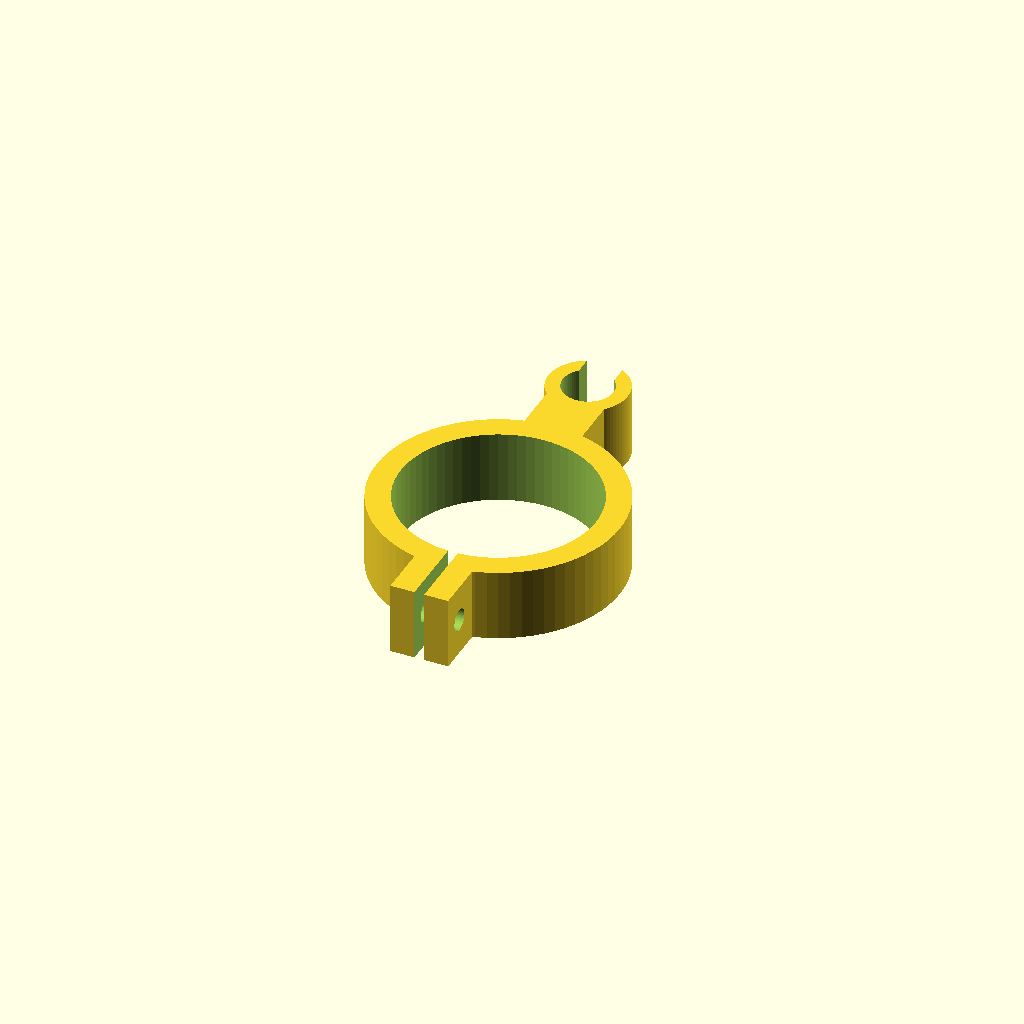
Cell 1: rendered with the file's own defaults.
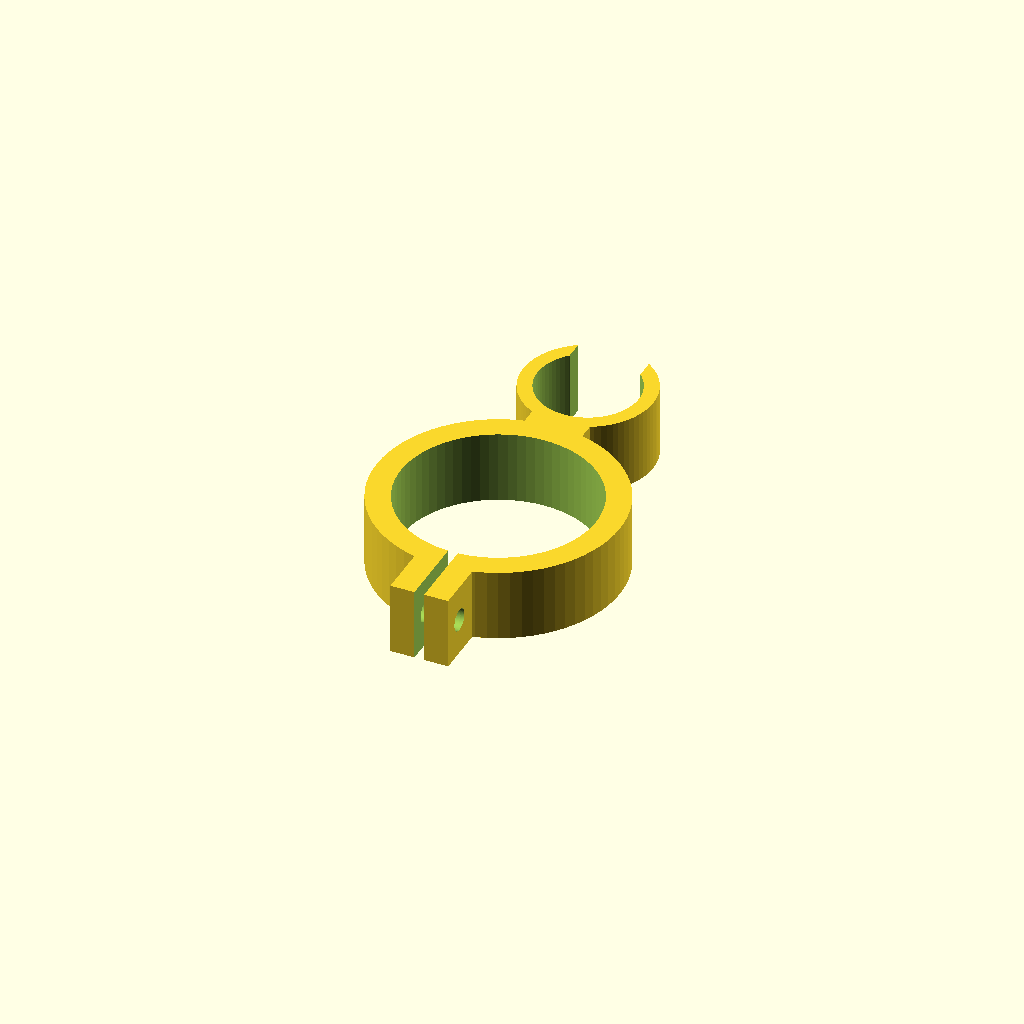
Cell 2 — d_cable set to 21, the other parameters unchanged.
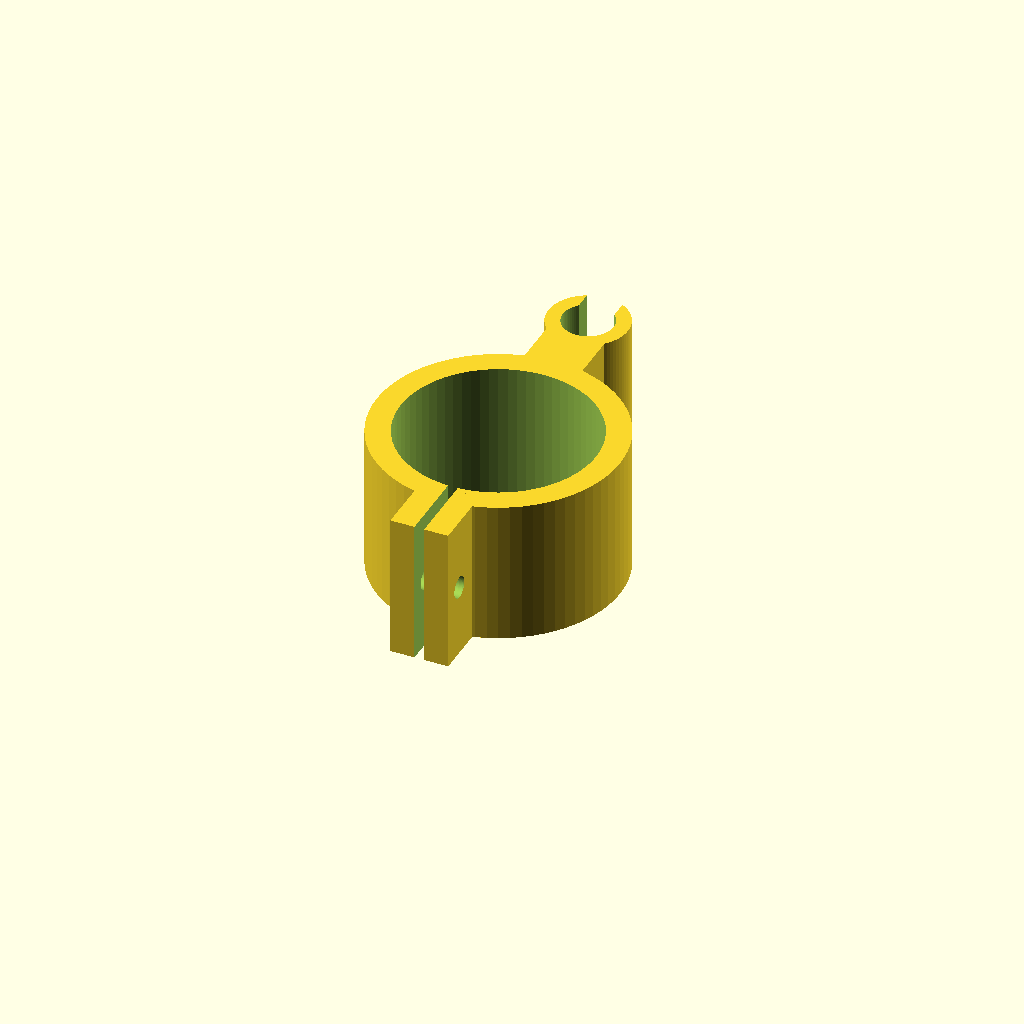
Cell 3: h = 30 (everything else at default).
One fixed orthographic camera (rotation 55°, 0°, 25°; colour scheme Cornfield) for every cell.
The OpenSCAD source (cad/3d/scad/clip_lazo_acoplo.scad):
// CLIP superior del lazo de acoplo al mástil. Imprimir 1 (o 2).
include <parametros.scad>
include <comun.scad>
d_cable = 10.5;   // RG-213 = 10,3 mm ; RG-58 = 5 mm ; tubo cobre 8 mm
h = 15;
difference() {
  union() {
    collar(d_mastil + 0.5, h);
    translate([-6, 0, 0]) cube([12, separacion_loop, h]);
    translate([0, separacion_loop, 0]) cylinder(d = d_cable + 6, h = h);
  }
  translate([0, 0, -1]) cylinder(d = d_mastil + 0.5, h = h + 2);
  translate([0, separacion_loop, -1]) cylinder(d = d_cable, h = h + 2);
  translate([-d_cable * 0.35, separacion_loop, -1]) cube([d_cable * 0.7, 20, h + 2]);   // entrada a presión
}
Parameter table extracted from the source (name, type, default, range or options):
d_cable: number, default 10.5
h: number, default 15
